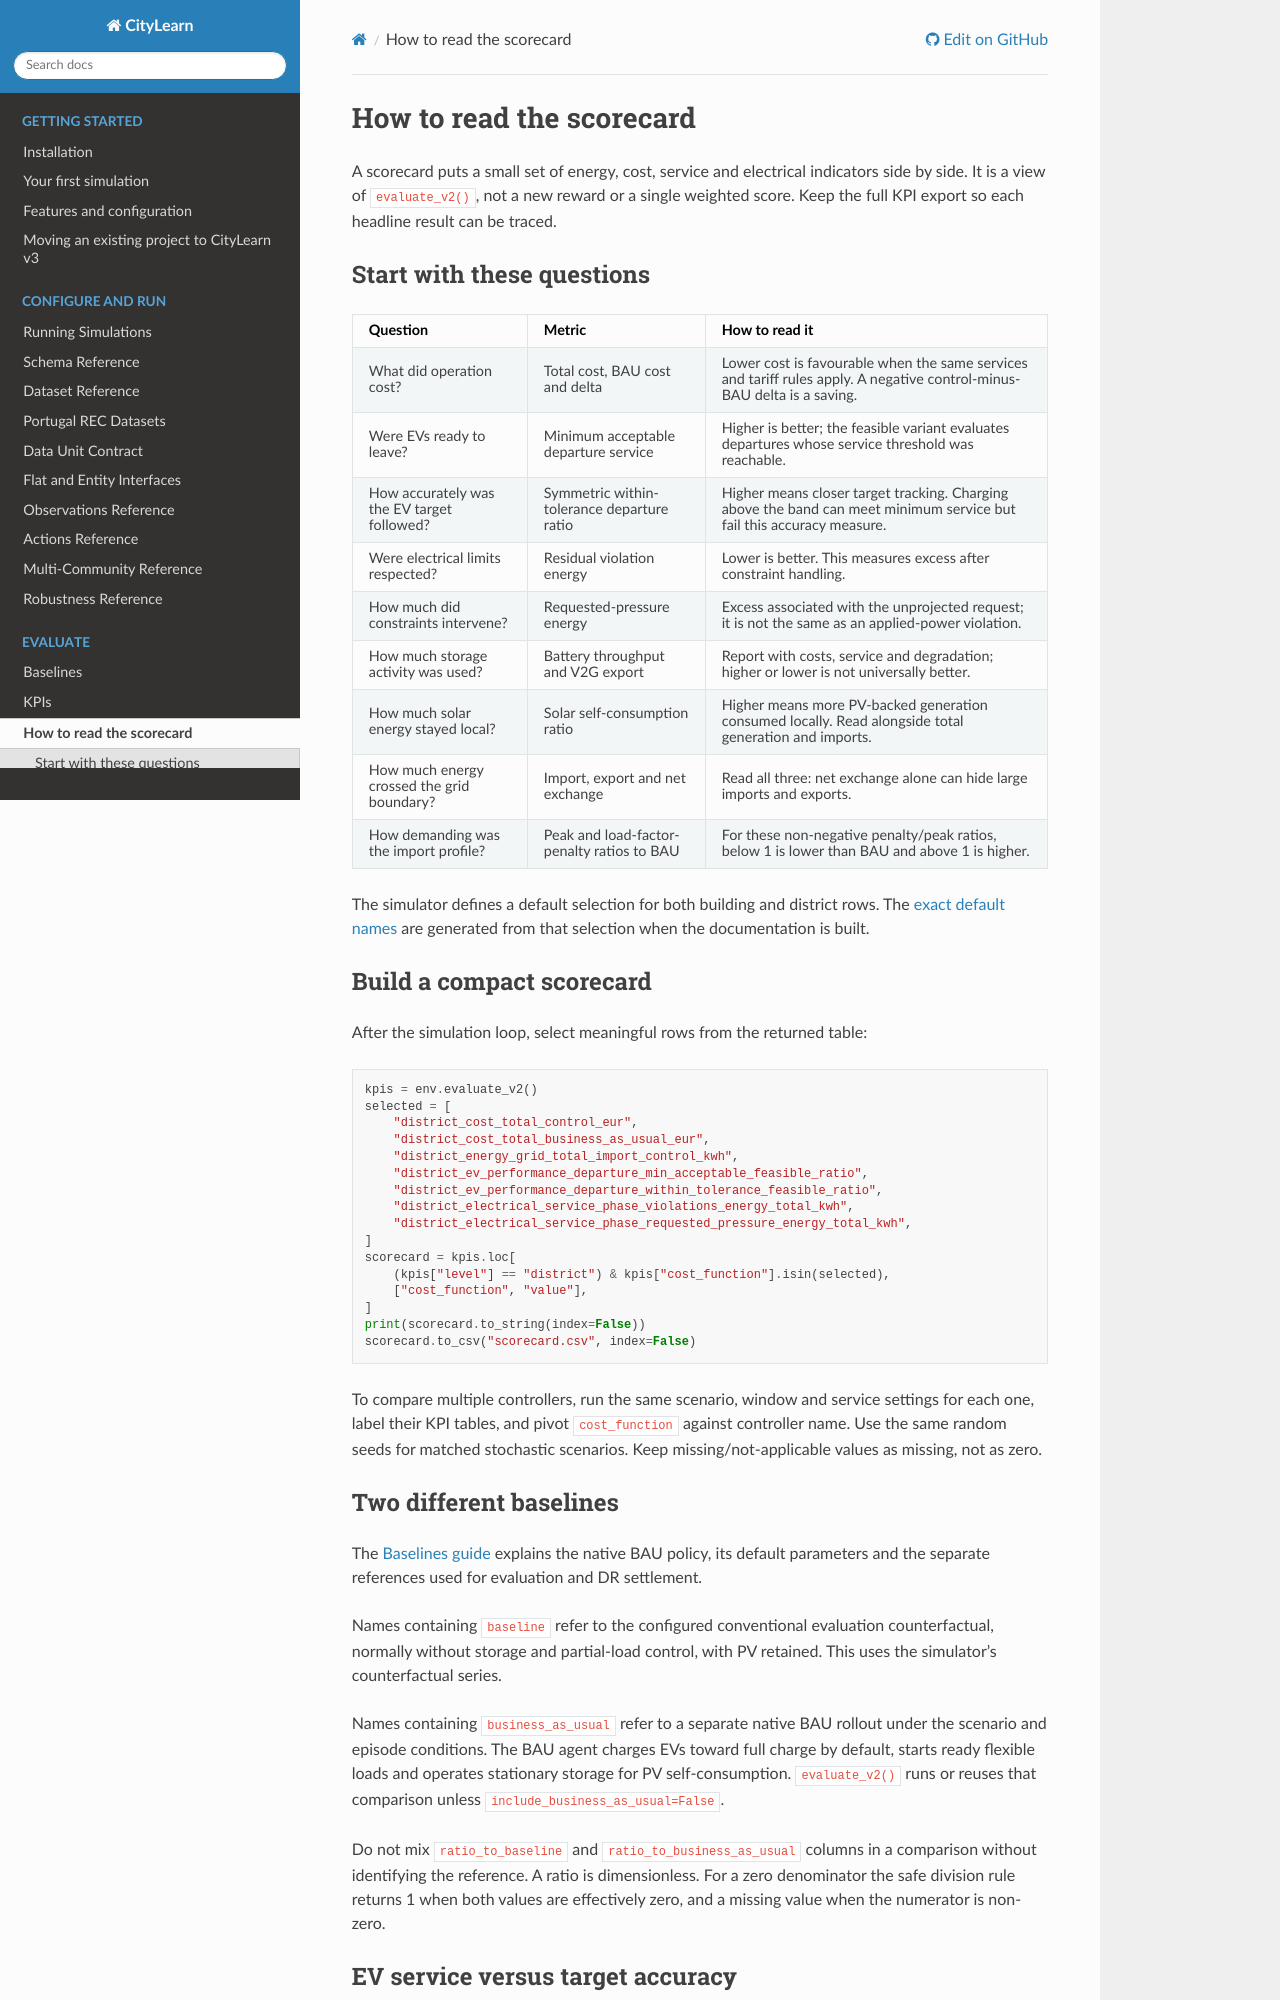

repository: Soft-CPS-Research-Group/Simulator · page: guides/scorecard.html · generator: sphinx

# How to read the scorecard

A scorecard puts a small set of energy, cost, service and electrical indicators
side by side. It is a view of `evaluate_v2()`, not a new reward or a single
weighted score. Keep the full KPI export so each headline result can be traced.

## Start with these questions

| Question | Metric | How to read it |
|---|---|---|
| What did operation cost? | Total cost, BAU cost and delta | Lower cost is favourable when the same services and tariff rules apply. A negative control-minus-BAU delta is a saving. |
| Were EVs ready to leave? | Minimum acceptable departure service | Higher is better; the feasible variant evaluates departures whose service threshold was reachable. |
| How accurately was the EV target followed? | Symmetric within-tolerance departure ratio | Higher means closer target tracking. Charging above the band can meet minimum service but fail this accuracy measure. |
| Were electrical limits respected? | Residual violation energy | Lower is better. This measures excess after constraint handling. |
| How much did constraints intervene? | Requested-pressure energy | Excess associated with the unprojected request; it is not the same as an applied-power violation. |
| How much storage activity was used? | Battery throughput and V2G export | Report with costs, service and degradation; higher or lower is not universally better. |
| How much solar energy stayed local? | Solar self-consumption ratio | Higher means more PV-backed generation consumed locally. Read alongside total generation and imports. |
| How much energy crossed the grid boundary? | Import, export and net exchange | Read all three: net exchange alone can hide large imports and exports. |
| How demanding was the import profile? | Peak and load-factor-penalty ratios to BAU | For these non-negative penalty/peak ratios, below 1 is lower than BAU and above 1 is higher. |

The simulator defines a default selection for both building and district rows.
The [exact default names](https://www.citylearn.net/guides/scorecard_kpi_names.html)
are generated from that selection when the documentation is built.

## Build a compact scorecard

After the simulation loop, select meaningful rows from the returned table:

```python
kpis = env.evaluate_v2()
selected = [
    "district_cost_total_control_eur",
    "district_cost_total_business_as_usual_eur",
    "district_energy_grid_total_import_control_kwh",
    "district_ev_performance_departure_min_acceptable_feasible_ratio",
    "district_ev_performance_departure_within_tolerance_feasible_ratio",
    "district_electrical_service_phase_violations_energy_total_kwh",
    "district_electrical_service_phase_requested_pressure_energy_total_kwh",
]
scorecard = kpis.loc[
    (kpis["level"] == "district") & kpis["cost_function"].isin(selected),
    ["cost_function", "value"],
]
print(scorecard.to_string(index=False))
scorecard.to_csv("scorecard.csv", index=False)
```

To compare multiple controllers, run the same scenario, window and service
settings for each one, label their KPI tables, and pivot `cost_function` against
controller name. Use the same random seeds for matched stochastic scenarios.
Keep missing/not-applicable values as missing, not as zero.
